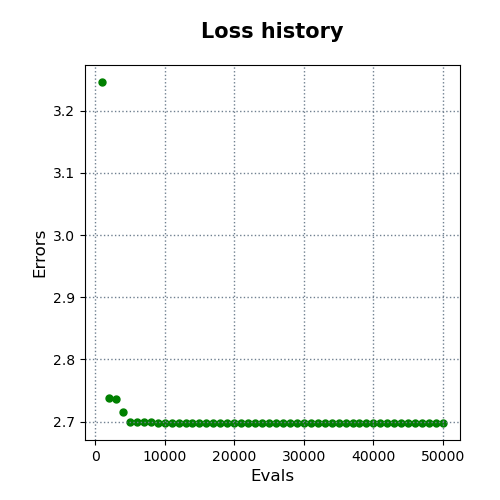

Source data for this figure (header and first rows):
evals, errors
1000, 3.246
2000, 2.738
3000, 2.736
4000, 2.715
5000, 2.7
6000, 2.7
7000, 2.7
8000, 2.7
9000, 2.699
10000, 2.699
11000, 2.699
12000, 2.699
13000, 2.699
14000, 2.699
15000, 2.699
16000, 2.699
17000, 2.699
18000, 2.698
19000, 2.698
20000, 2.698
21000, 2.698
22000, 2.698
23000, 2.698
24000, 2.698
25000, 2.698
26000, 2.698
27000, 2.698
28000, 2.698
29000, 2.698
30000, 2.698
31000, 2.698
32000, 2.698
33000, 2.698
34000, 2.698
35000, 2.698
36000, 2.698
37000, 2.698
38000, 2.698
39000, 2.698
40000, 2.698
41000, 2.698
42000, 2.698
43000, 2.698
44000, 2.698
45000, 2.698
46000, 2.698
47000, 2.698
48000, 2.698
49000, 2.698
50000, 2.698
